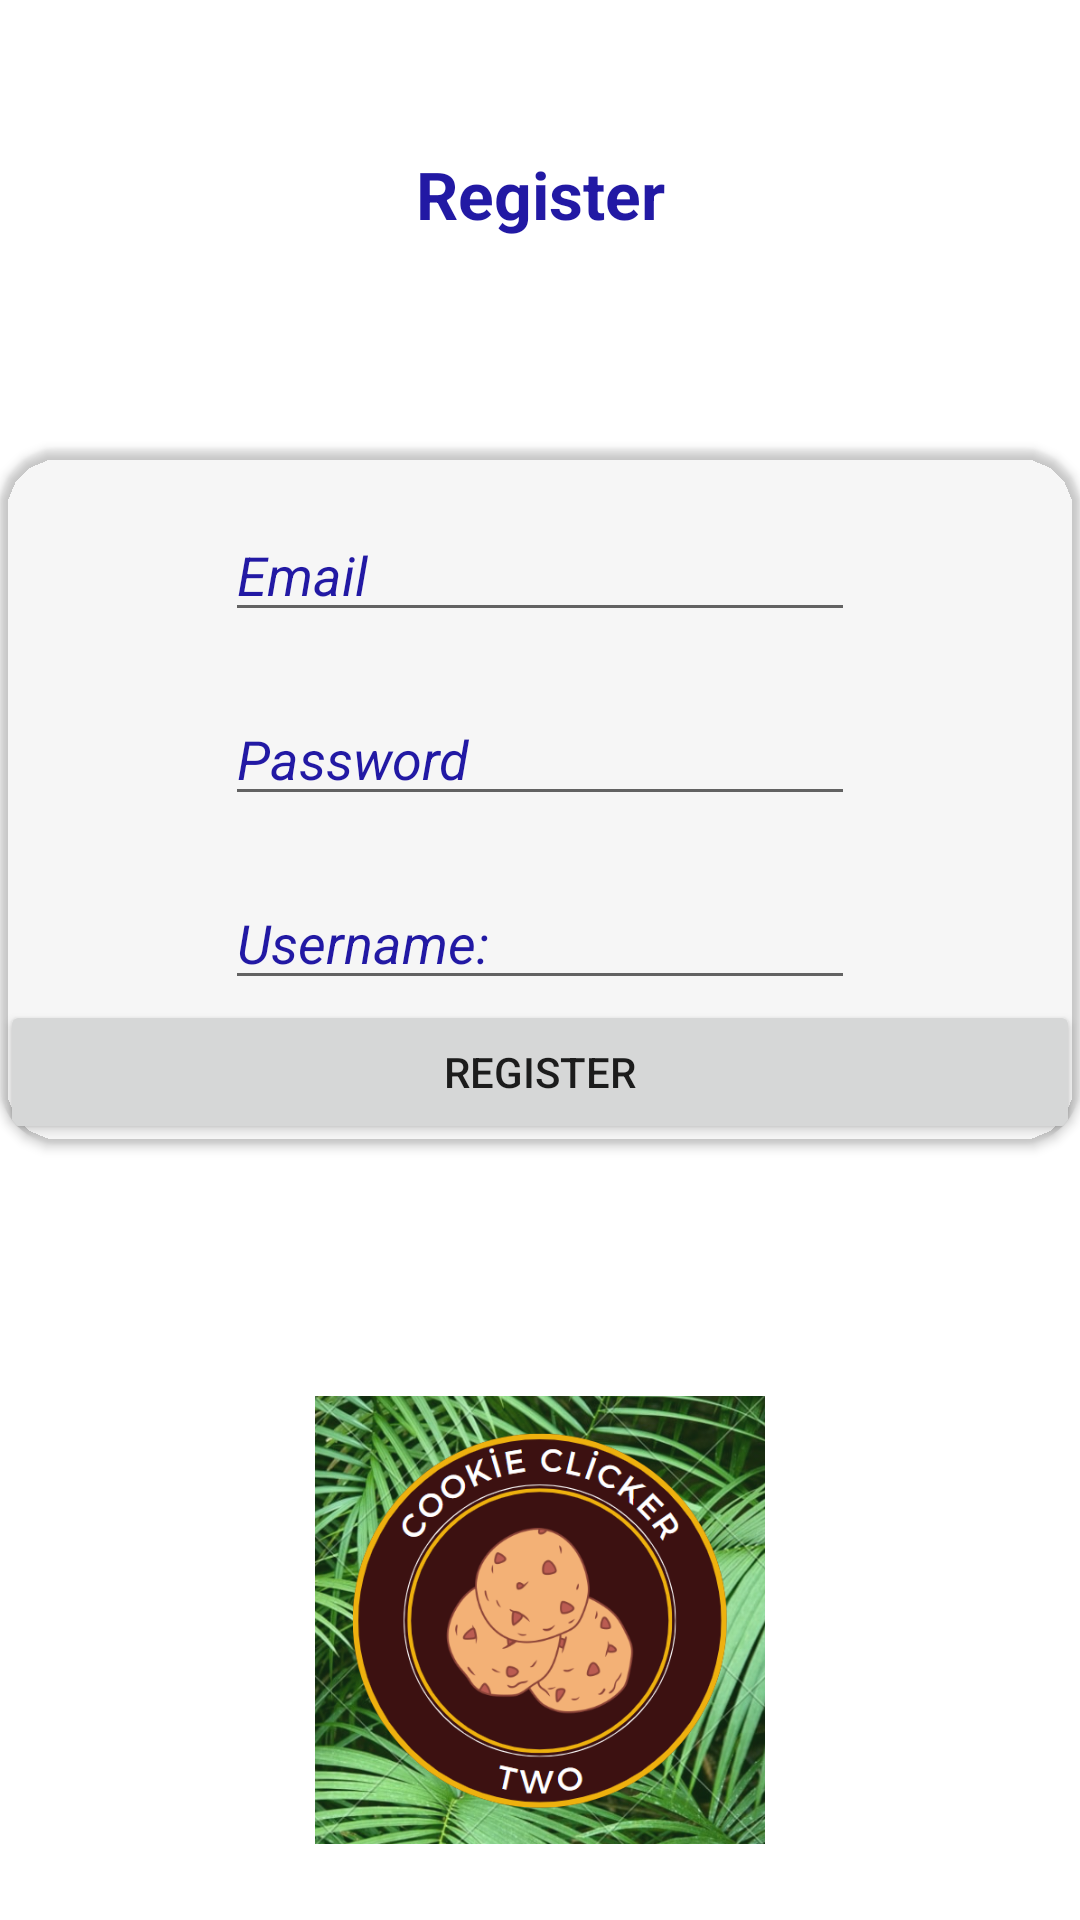

Write the Android layout XML for this screen, with the resource values it uses.
<!-- AndroidManifest.xml: application theme Theme.CookieTwo -->
<!-- res/layout/fragment_register.xml -->
<?xml version="1.0" encoding="utf-8"?>
<androidx.constraintlayout.widget.ConstraintLayout xmlns:android="http://schemas.android.com/apk/res/android"
    xmlns:app="http://schemas.android.com/apk/res-auto"
    xmlns:tools="http://schemas.android.com/tools"
    android:layout_width="match_parent"
    android:layout_height="match_parent"
    tools:context=".register.Register" >

    <androidx.cardview.widget.CardView
        android:id="@+id/cardView"
        android:layout_width="match_parent"
        android:layout_height="wrap_content"
        android:layout_marginTop="@dimen/xxxxx_large_size_margin"
        app:cardBackgroundColor="#00424242"
        app:cardCornerRadius="20dp"
        app:layout_constraintTop_toBottomOf="@id/titleRegister"
        tools:layout_editor_absoluteX="20dp">

        <androidx.constraintlayout.widget.ConstraintLayout
            android:layout_width="match_parent"
            android:layout_height="match_parent"
            android:background="@null"
            android:backgroundTint="@null">

            <EditText
                android:id="@+id/emailText"
                style="@style/edittext"
                android:layout_marginTop="@dimen/x_large_size_margin"
                android:hint="@string/email_text"
                android:inputType="textPersonName"
                app:layout_constraintEnd_toEndOf="parent"
                app:layout_constraintStart_toStartOf="parent"
                app:layout_constraintTop_toTopOf="parent" />

            <EditText
                android:id="@+id/passwordText"
                style="@style/edittext"
                android:layout_marginTop="@dimen/x_large_size_margin"
                android:hint="@string/password_text"
                android:inputType="textPassword"
                app:layout_constraintStart_toStartOf="@id/emailText"
                app:layout_constraintTop_toBottomOf="@id/emailText" />

            <EditText
                android:id="@+id/userNameText"
                style="@style/edittext"
                android:layout_marginTop="@dimen/x_large_size_margin"
                android:hint="@string/username_text"
                android:inputType="textPersonName"
                app:layout_constraintStart_toStartOf="@id/passwordText"
                app:layout_constraintTop_toBottomOf="@id/passwordText" />

            <Button
                android:id="@+id/registerButton"
                android:layout_width="match_parent"
                android:layout_height="wrap_content"
                android:text="@string/register_text"
                app:layout_constraintEnd_toEndOf="parent"
                app:layout_constraintStart_toStartOf="parent"
                app:layout_constraintTop_toBottomOf="@id/userNameText" />
        </androidx.constraintlayout.widget.ConstraintLayout>
    </androidx.cardview.widget.CardView>
    <ImageView
        android:id="@+id/imageView2"
        style="@style/bjk"
        app:layout_constraintBottom_toBottomOf="parent"
        app:layout_constraintEnd_toEndOf="parent"
        app:layout_constraintStart_toStartOf="parent"
        app:layout_constraintTop_toTopOf="parent"/>

    <TextView
        android:id="@+id/titleRegister"
        android:layout_width="wrap_content"
        android:layout_height="wrap_content"
        android:text="@string/register_text"
        android:textColor="@color/logocolour"
        android:textSize="@dimen/x_large_size_text"
        android:textStyle="bold"
        android:layout_marginTop="@dimen/xxx_large_size_margin"
        app:layout_constraintEnd_toEndOf="parent"
        app:layout_constraintStart_toStartOf="parent"
        app:layout_constraintTop_toTopOf="parent" />

    <ImageView
        android:id="@+id/logoImage"
        android:layout_width="@dimen/logo_width"
        android:layout_height="@dimen/logo_height"
        android:src="@drawable/logo"
        app:layout_constraintBottom_toBottomOf="@+id/imageView2"
        app:layout_constraintEnd_toEndOf="parent"
        app:layout_constraintStart_toStartOf="parent" />


</androidx.constraintlayout.widget.ConstraintLayout>
<!-- resources referenced by this layout -->
<resources>
  <color name="logocolour">#2219A4</color>
  <dimen name="logo_height">200dp</dimen>
  <dimen name="logo_width">150dp</dimen>
  <dimen name="x_large_size_margin">20dp</dimen>
  <dimen name="x_large_size_text">22sp</dimen>
  <dimen name="xxx_large_size_margin">50dp</dimen>
  <dimen name="xxxxx_large_size_margin">70dp</dimen>
  <!-- drawable logo: png bitmap (drawable, 336620 bytes) -->
  <string name="email_text">Email</string>
  <string name="password_text">Password</string>
  <string name="register_text">Register</string>
  <string name="username_text">Username:</string>
  <style name="bjk">
          <item name="android:layout_width">match_parent</item>
          <item name="android:layout_height">match_parent</item>
          <item name="android:src">@drawable/backgroundcookie</item>
          <item name="android:scaleType">centerCrop</item>
          <item name="android:alpha">0.3</item>
      </style>
  <style name="edittext">
          <item name="android:layout_width">wrap_content</item>
          <item name="android:layout_height">wrap_content</item>
          <item name="android:ems">10</item>
          <item name="android:textColorHint">@color/logocolour</item>
          <item name="android:textStyle">italic</item>
          <item name="android:textColor">@color/logocolour</item>
      </style>
  <style name="Theme.CookieTwo" parent="Theme.MaterialComponents.DayNight.DarkActionBar">
          
          <item name="colorPrimary">@color/purple_500</item>
          <item name="colorPrimaryVariant">@color/purple_700</item>
          <item name="colorOnPrimary">@color/white</item>
          
          <item name="colorSecondary">@color/teal_200</item>
          <item name="colorSecondaryVariant">@color/teal_700</item>
          <item name="colorOnSecondary">@color/black</item>
          
          <item name="android:statusBarColor">?attr/colorPrimaryVariant</item>
          
      </style>
  <color name="purple_500">#FF6200EE</color>
  <color name="purple_700">#FF3700B3</color>
  <color name="white">#FFFFFFFF</color>
  <color name="teal_200">#FF03DAC5</color>
  <color name="teal_700">#FF018786</color>
  <color name="black">#FF000000</color>
</resources>
